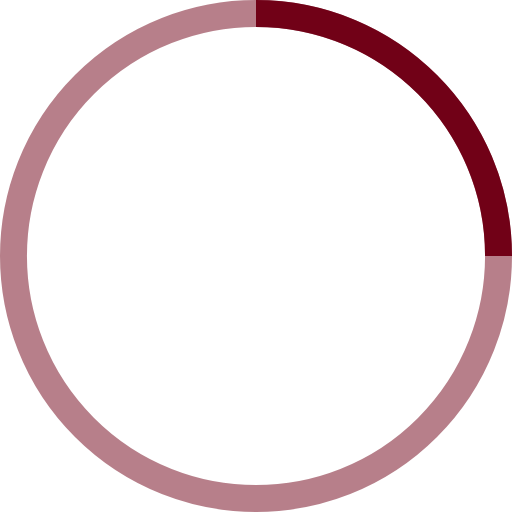
t = 0.00 s
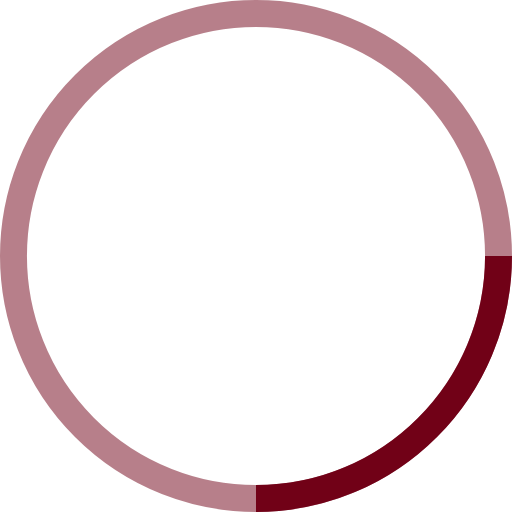
t = 0.25 s
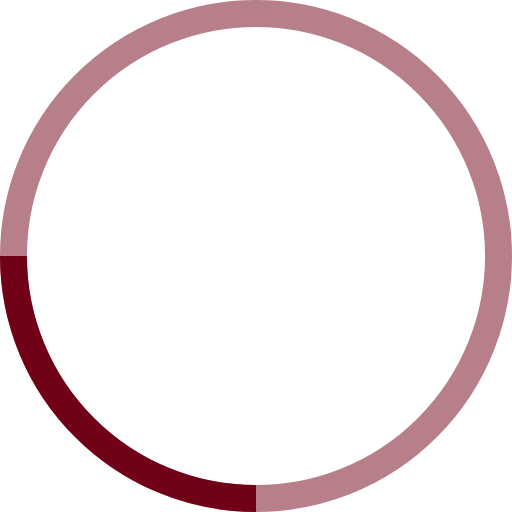
t = 0.50 s
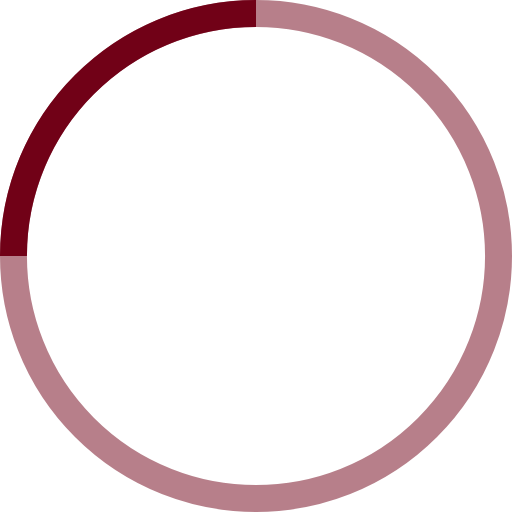
t = 0.75 s

The animated SVG that drew these frames (rendered in a browser with its animation timeline set to each time). Animation: 1 SMIL element (animateTransform=1); one cycle of 1.00 s, repeats indefinitely.

<!-- By Sam Herbert (@sherb), for everyone. More @ http://goo.gl/7AJzbL -->
<svg width="38" height="38" viewBox="0 0 38 38" xmlns="http://www.w3.org/2000/svg" stroke="#710117">
    <g fill="none" fill-rule="evenodd">
        <g transform="translate(1 1)" stroke-width="2">
            <circle stroke-opacity=".5" cx="18" cy="18" r="18"/>
            <path d="M36 18c0-9.94-8.06-18-18-18">
                <animateTransform
                    attributeName="transform"
                    type="rotate"
                    from="0 18 18"
                    to="360 18 18"
                    dur="1s"
                    repeatCount="indefinite"/>
            </path>
        </g>
    </g>
</svg>
